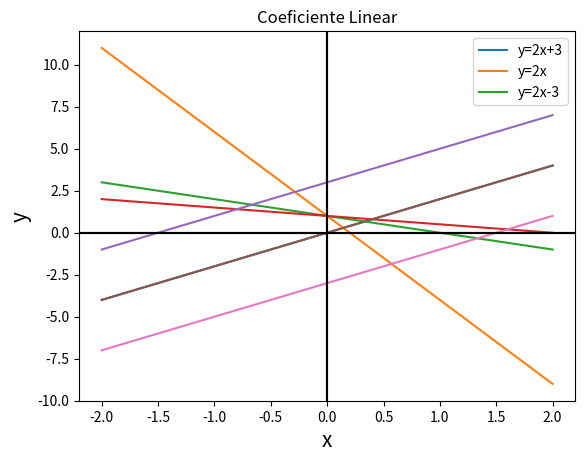

Reproduce this figure in Python. (Note: this script raises an exception after producing the figure.)
# -*- coding: utf-8 -*-
"""Aula_9_LPDA_SENAI.ipynb

Automatically generated by Colab.

Original file is located at
    https://colab.research.google.com/<link-removed>

#Funções

#Função Linear
"""

#Função Linear
import numpy as np

#Variáveis x
x=np.array([-2,-1,0,1,2])

#Lei de formação
y=2*x

print(y)

#Gráfico
import matplotlib.pyplot as plt
import numpy as np

#plt.figure().set_figheight(3,4)
plt.plot(x, y)
plt.xlabel('x', fontsize=15)
plt.ylabel('y', fontsize=15)
plt.title('Função Linear')
plt.legend(['y=2x'])
plt.show()

"""#Função Afim"""

#Função Afim - Coeficiente Angular
import numpy as np

#Variáveis x
x=np.array([-2,-1,0,1,2])

#Lei de formação
y1=-5*x+1    #a=-5 e b=+1
y2=-1*x+1    #a=-1 e b=+1
y3=-0.5*x+1  #a=-0.5 e b=+1

#subplot 1:
plt.plot(x,y1)
plt.plot(x,y2)
plt.plot(x,y3)
plt.legend(['y=-5x+1','y=-1x+1','y=-0.5x+1'])
plt.xlabel('x', fontsize=15)
plt.ylabel('y', fontsize=15)
plt.title('Coeficiente Angular')
plt.axhline(y=0, color='k')
plt.axvline(x=0, color='k')
plt.show()

#Função Afim - Coeficiente Linear
import numpy as np

#Variáveis x
x=np.array([-2,-1,0,1,2])

#Lei de formação
y1=2*x+3  #a=2 e b=+3
y2=2*x    #a=2 e b=0
y3=2*x-3  #a=2 e b=-3

#subplot 1:
plt.plot(x,y1)
plt.plot(x,y2)
plt.plot(x,y3)
plt.legend(['y=2x+3','y=2x','y=2x-3'])
plt.xlabel('x', fontsize=15)
plt.ylabel('y', fontsize=15)
plt.title('Coeficiente Linear')
plt.axhline(y=0, color='k')
plt.axvline(x=0, color='k')
plt.show()

#Exercício
import numpy as np
import matplotlib.pyplot as plt

Ax=int(input('Insira Ax: '))
Ay=int(input('Insira Ay: '))
Bx=int(input('Insira Bx: '))
By=int(input('Insira By: '))

#Coeficiente Linear
a=(By-Ay)/(Bx-Ax)

#Coeficiente Angular
b=Ay-(a*Ax)

print('A lei de formação é: y =',a,'x+',b)

x=np.arange(-10, 10, 1, dtype=int)
y=a*x+b

#Plot
plt.plot(x, y)
plt.xlabel('x', fontsize=15)
plt.ylabel('y', fontsize=15)
plt.title('Função Afim')
plt.show()

"""#Subplot"""

import matplotlib.pyplot as plt
import numpy as np

#plot 1:
#plt.figure().set_figheight(2,3)
x = np.linspace(-10,10,50)
y1 = 2*x+6
plt.subplot(2, 2, 1)
plt.xlabel('x', fontsize=15)
plt.ylabel('y', fontsize=15)
plt.title('1º Equação')
plt.axhline(y=0, color='k')
plt.axvline(x=0, color='k')
plt.plot(x,y1)

#plot 2:
y2 = -3*x+1
plt.subplot(2, 2, 2)
plt.xlabel('x', fontsize=15)
plt.ylabel('y', fontsize=15)
plt.title('2º Equação')
plt.axhline(y=0, color='k')
plt.axvline(x=0, color='k')
plt.plot(x,y2)

#plot 3:
y3 = x-(1/5)
plt.subplot(2, 2, 3)
plt.xlabel('x', fontsize=15)
plt.ylabel('y', fontsize=15)
plt.title('3º Equação')
plt.axhline(y=0, color='k')
plt.axvline(x=0, color='k')
plt.plot(x,y3)

#plot 4:
y4 = x-(1/5)
plt.subplot(2, 2, 3)
plt.xlabel('x', fontsize=15)
plt.ylabel('y', fontsize=15)
plt.title('3º Equação')
plt.axhline(y=0, color='k')
plt.axvline(x=0, color='k')
plt.plot(x,y3)

plt.tight_layout(pad=3.0)